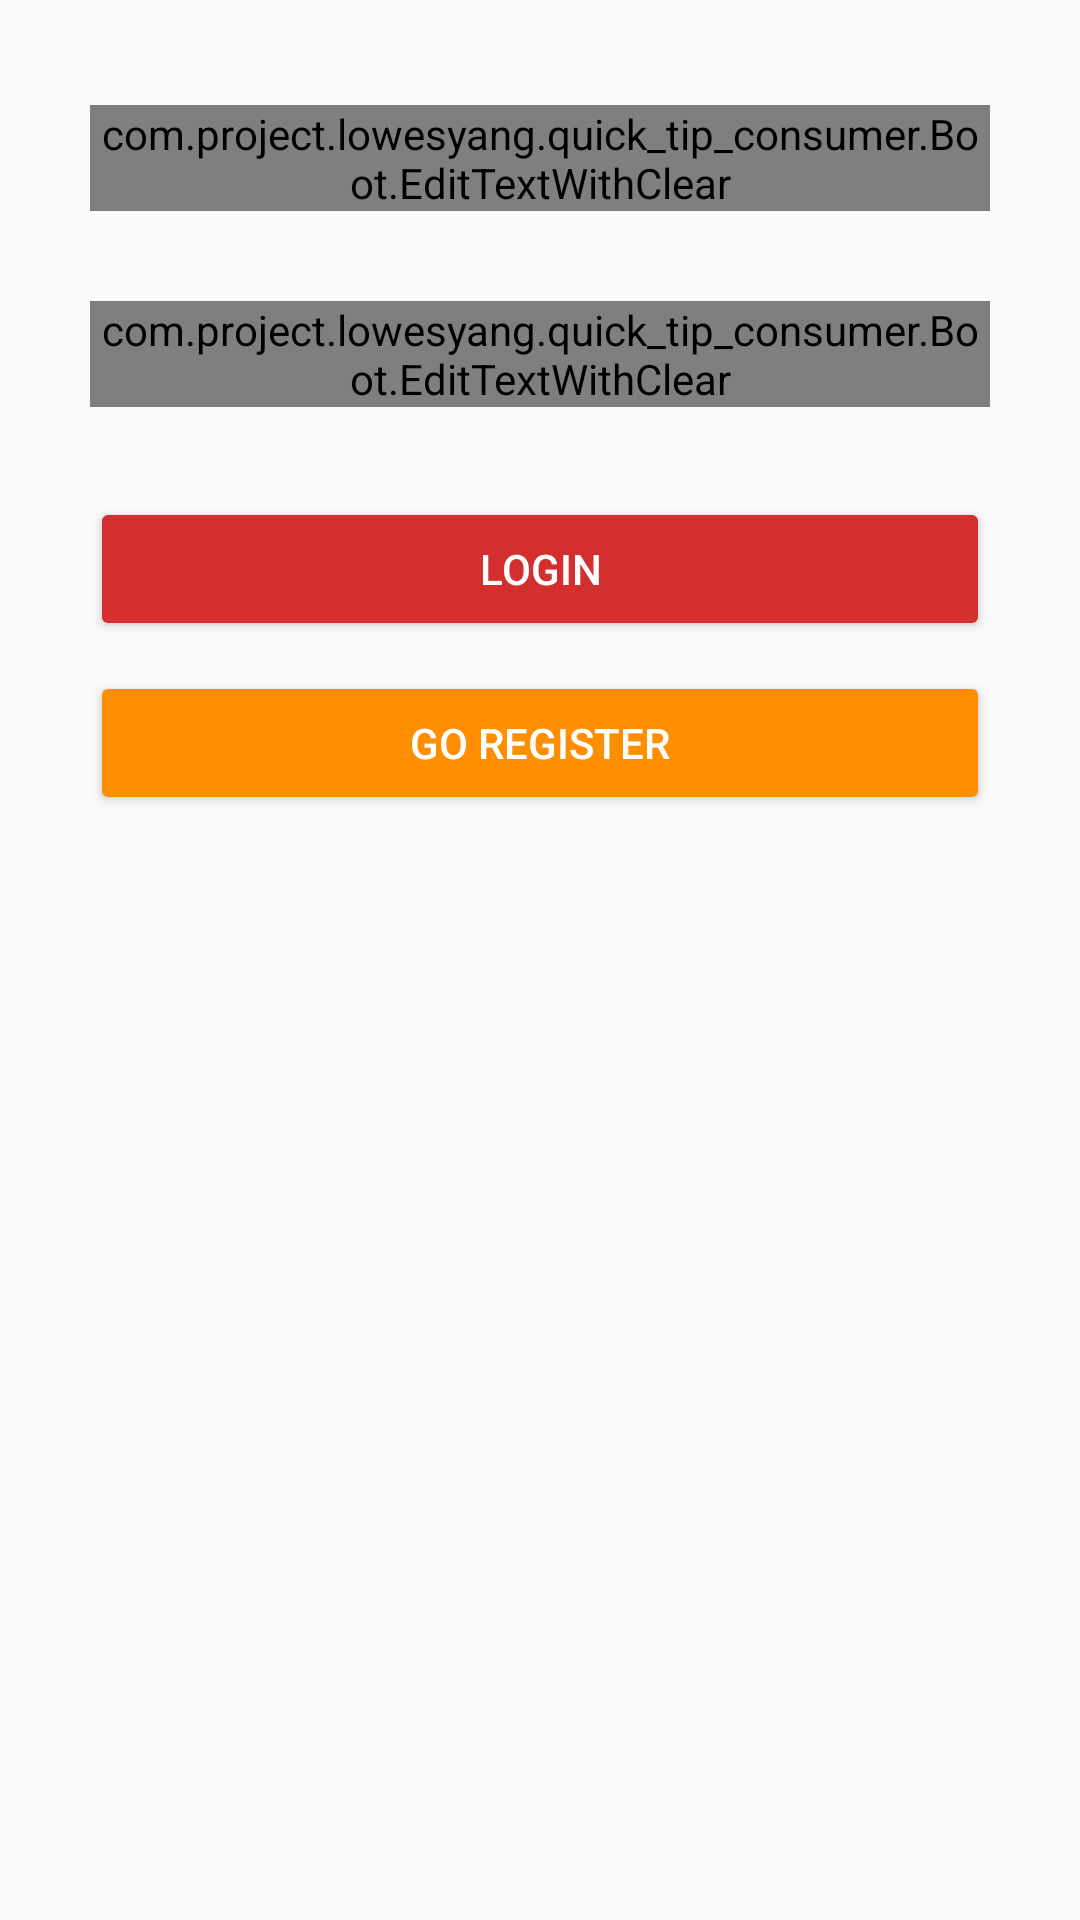

Write the Android layout XML for this screen, with the resource values it uses.
<!-- AndroidManifest.xml: application theme AppTheme -->
<!-- res/layout/activity_login.xml -->
<?xml version="1.0" encoding="utf-8"?>
<RelativeLayout xmlns:android="http://schemas.android.com/apk/res/android"
    android:layout_width="match_parent" android:layout_height="match_parent">

    <com.project.lowesyang.quick_tip_consumer.Boot.EditTextWithClear
        android:id="@+id/login_username"
        android:layout_width="300dp"
        android:layout_height="wrap_content"
        android:hint="Username"
        android:layout_marginTop="35dp"
        android:layout_alignParentTop="true"
        android:layout_centerHorizontal="true" />

    <com.project.lowesyang.quick_tip_consumer.Boot.EditTextWithClear
        android:id="@+id/login_password"
        android:layout_width="300dp"
        android:layout_height="wrap_content"
        android:hint="Password"
        android:inputType="textPassword"
        android:layout_marginTop="30dp"
        android:layout_below="@+id/login_username"
        android:layout_alignStart="@+id/login_username" />

    <Button
        android:theme="@style/primaryBtn"
        android:layout_width="300dp"
        android:layout_height="wrap_content"
        android:layout_marginTop="30dp"
        android:text="Login"
        android:textColor="#fff"
        android:layout_below="@+id/login_password"
        android:layout_alignStart="@+id/login_password"
        android:id="@+id/submit_login" />

    <Button
        android:id="@+id/gotoRegister"
        android:theme="@style/subPrimaryBtn"
        android:layout_width="300dp"
        android:layout_height="wrap_content"
        android:text="Go Register"
        android:textColor="#fff"
        android:layout_marginTop="10dp"
        android:layout_below="@+id/submit_login"
        android:layout_alignStart="@+id/submit_login" />
</RelativeLayout>
<!-- resources referenced by this layout -->
<resources>
  <style name="primaryBtn" parent="Theme.AppCompat.Light">
          <item name="colorControlHighlight">@color/colorPrimaryDark</item>
          <item name="colorButtonNormal">@color/colorPrimary</item>
      </style>
  <style name="subPrimaryBtn" parent="Theme.AppCompat.Light">
          <item name="colorControlHighlight">@color/colorSubPrimaryDark</item>
          <item name="colorButtonNormal">@color/colorSubPrimary</item>
      </style>
  <style name="AppTheme" parent="Theme.AppCompat.Light.DarkActionBar">
          
          <item name="colorPrimary">@color/colorPrimary</item>
          <item name="colorPrimaryDark">@color/colorPrimaryDark</item>
          <item name="colorAccent">@color/colorAccent</item>
      </style>
  <color name="colorPrimaryDark">#b71c1c</color>
  <color name="colorPrimary">#d32f2f</color>
  <color name="colorSubPrimaryDark">#f57f17</color>
  <color name="colorSubPrimary">#ff8f00</color>
  <color name="colorAccent">#ef5350</color>
</resources>
